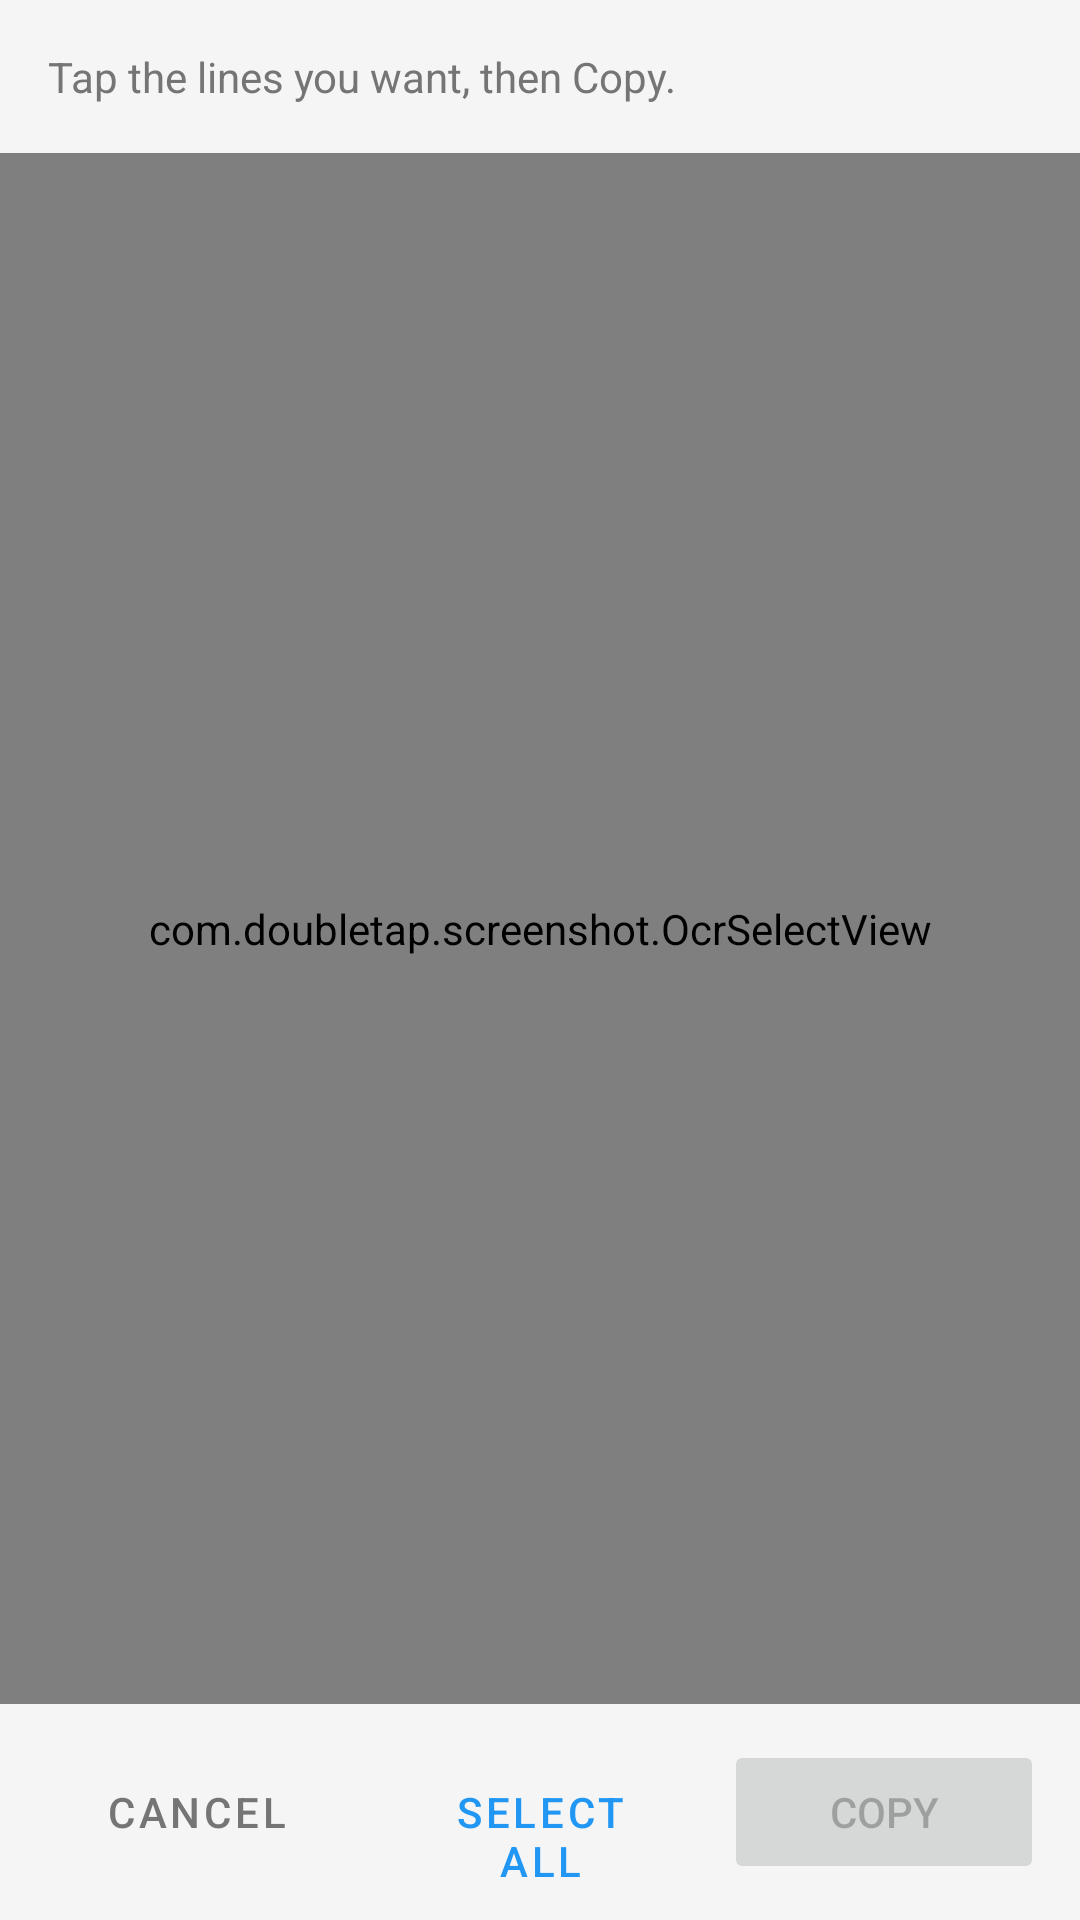

Here is an Android app screen rendered from its layout file. Give the layout XML and the strings, colors and styles it references.
<!-- AndroidManifest.xml: activity theme Theme.DoubleTapScreenshot -->
<!-- res/layout/activity_ocr.xml -->
<?xml version="1.0" encoding="utf-8"?>
<LinearLayout xmlns:android="http://schemas.android.com/apk/res/android"
    android:layout_width="match_parent"
    android:layout_height="match_parent"
    android:background="@color/background"
    android:orientation="vertical">

    <TextView
        android:id="@+id/ocrStatus"
        android:layout_width="match_parent"
        android:layout_height="wrap_content"
        android:padding="16dp"
        android:text="@string/ocr_tap_hint"
        android:textColor="@color/text_secondary"
        android:textSize="14sp" />

    <com.doubletap.screenshot.OcrSelectView
        android:id="@+id/ocrSelectView"
        android:layout_width="match_parent"
        android:layout_height="0dp"
        android:layout_weight="1" />

    <LinearLayout
        android:layout_width="match_parent"
        android:layout_height="wrap_content"
        android:orientation="horizontal"
        android:padding="12dp">

        <Button
            android:id="@+id/ocrCloseButton"
            style="?attr/materialButtonOutlinedStyle"
            android:layout_width="0dp"
            android:layout_height="wrap_content"
            android:layout_marginEnd="8dp"
            android:layout_weight="1"
            android:text="@string/blur_cancel"
            android:textColor="@color/text_secondary" />

        <Button
            android:id="@+id/ocrSelectAllButton"
            style="?attr/materialButtonOutlinedStyle"
            android:layout_width="0dp"
            android:layout_height="wrap_content"
            android:layout_marginEnd="8dp"
            android:layout_weight="1"
            android:text="@string/ocr_select_all"
            android:textColor="@color/primary" />

        <Button
            android:id="@+id/ocrCopyButton"
            android:layout_width="0dp"
            android:layout_height="wrap_content"
            android:layout_weight="1"
            android:enabled="false"
            android:text="@string/ocr_copy" />

    </LinearLayout>

</LinearLayout>
<!-- resources referenced by this layout -->
<resources>
  <color name="background">#F5F5F5</color>
  <color name="primary">#2196F3</color>
  <color name="text_secondary">#757575</color>
  <string name="blur_cancel">Cancel</string>
  <string name="ocr_copy">Copy</string>
  <string name="ocr_select_all">Select All</string>
  <string name="ocr_tap_hint">Tap the lines you want, then Copy.</string>
  <style name="Theme.DoubleTapScreenshot" parent="Theme.MaterialComponents.DayNight.NoActionBar">
          <item name="colorPrimary">@color/primary</item>
          <item name="colorPrimaryDark">@color/primary_dark</item>
          <item name="android:statusBarColor">@color/background</item>
          <item name="android:navigationBarColor">@color/background</item>
          <item name="android:windowBackground">@color/background</item>
      </style>
  <color name="primary_dark">#1976D2</color>
</resources>
